Run: headless pygame with SDL's dummy video driver; simulated clock (each Clock.tick advances the game by its frame time, no real sleeping); random seed 0; keys injected as events and as key.get_pressed() state; no mouse input.
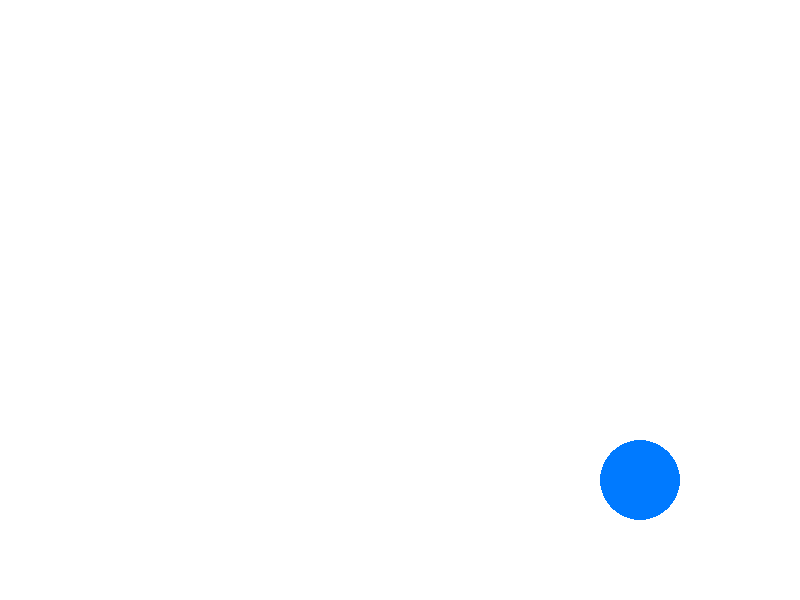
Frame 1 of 4 · flips 1–60 · no input
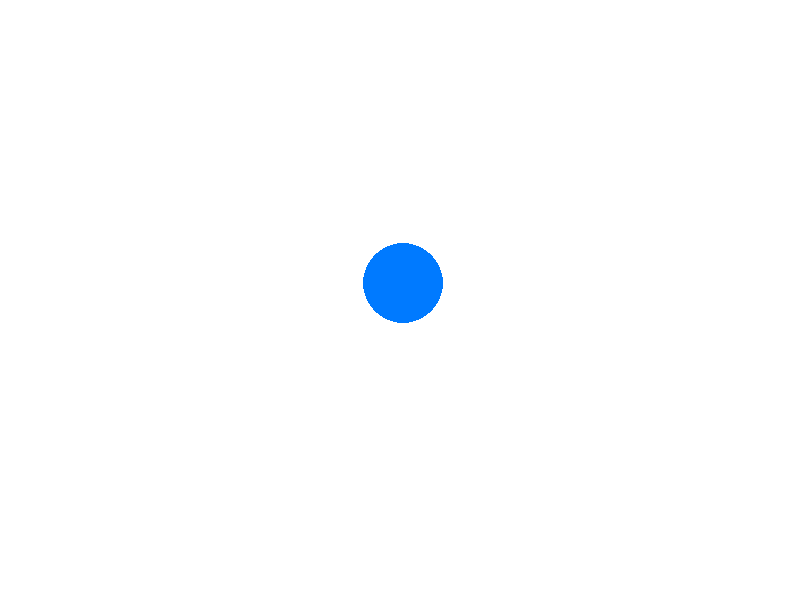
Frame 2 of 4 · flips 61–180 · tapped SPACE, RETURN · held RIGHT (→), D
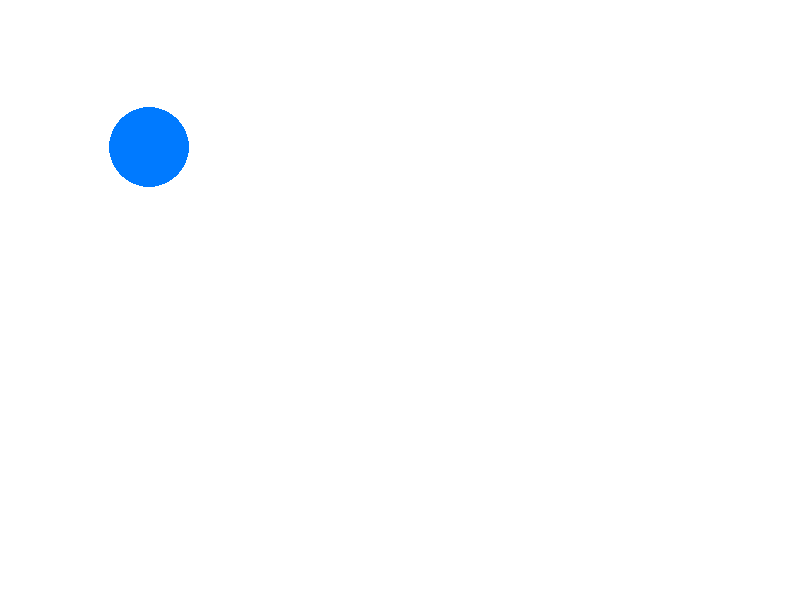
Frame 3 of 4 · flips 181–300 · held DOWN (↓), S
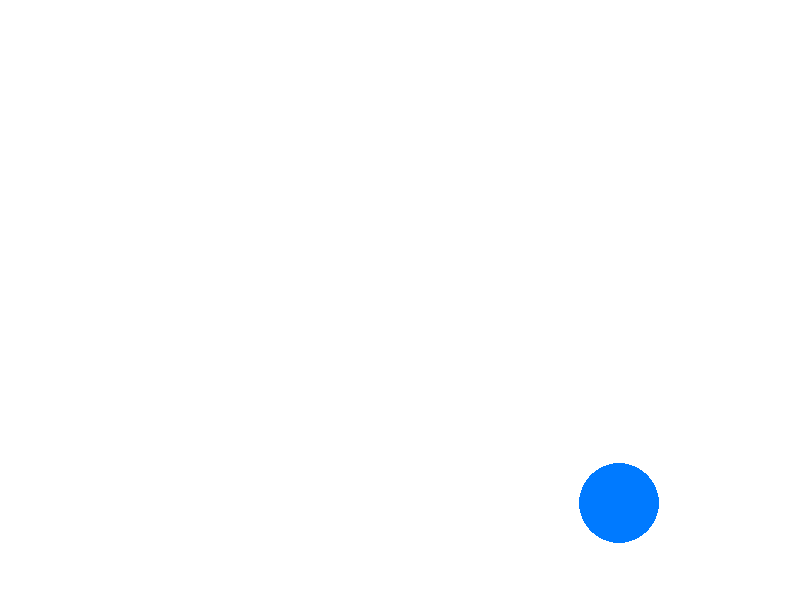
Frame 4 of 4 · flips 301–420 · held LEFT (←), A, UP (↑), W

The pygame program that drew these frames:

import pygame
import sys
import math

# Initialize Pygame
pygame.init()

# Set up the window size and title
screen_width, screen_height = 800, 600
screen = pygame.display.set_mode((screen_width, screen_height))
pygame.display.set_caption("Aesthetic Bouncing Sphere")

# Set up the clock for FPS control
clock = pygame.time.Clock()

# Define the ball's properties
ball_radius = 40
ball_color = (0, 122, 255)  # Base blue color
ball_x, ball_y = screen_width // 2, screen_height // 2  # Start in the middle
ball_speed_x, ball_speed_y = 4, 3  # Velocity in X and Y directions

# Gravity and friction
gravity = 0.1
friction = 0.98

# Draw a gradient circle
def draw_gradient_ball(surface, center_x, center_y, radius, color):
    for i in range(radius, 0, -1):
        shade_factor = 1 - (i / radius)
        new_color = (
            int(color[0] * (1 - shade_factor)),
            int(color[1] * (1 - shade_factor)),
            int(color[2] * (1 - shade_factor))
        )
        pygame.draw.circle(surface, new_color, (center_x, center_y), i)

# Function to draw a simple background gradient
def draw_background_gradient(surface, color1, color2):
    for i in range(screen_height):
        blend = i / screen_height
        color = (
            int(color1[0] * (1 - blend) + color2[0] * blend),
            int(color1[1] * (1 - blend) + color2[1] * blend),
            int(color1[2] * (1 - blend) + color2[2] * blend)
        )
        pygame.draw


# Main game loop
while True:
    for event in pygame.event.get():
        if event.type == pygame.QUIT:
            pygame.quit()
            sys.exit()

    # Gravity and friction
    gravity = 0.2
    friction = 0.99

    # Move the ball
    ball_x += ball_speed_x
    ball_y += ball_speed_y

    # Apply gravity
    #ball_speed_y += gravity

    # Bounce off the walls
    if ball_x - ball_radius <= 0 or ball_x + ball_radius >= screen_width:
        ball_speed_x = -ball_speed_x * friction  # Reduce speed slightly after bounce

    # Bounce off the floor/ceiling
    if ball_y + ball_radius >= screen_height:
        ball_speed_y = -ball_speed_y * friction  # Reduce speed slightly after bounce
        ball_y = screen_height - ball_radius  # Avoid ball sinking into the floor

    if ball_y - ball_radius <= 0:
        ball_speed_y = -ball_speed_y

    # Fill the screen with a color (RGB - white background)
    screen.fill((255, 255, 255))

    # Draw the ball
    pygame.draw.circle(screen, ball_color, (ball_x, ball_y), ball_radius)

    # Update the display
    pygame.display.flip()

    # Limit FPS to 60
    clock.tick(60)
